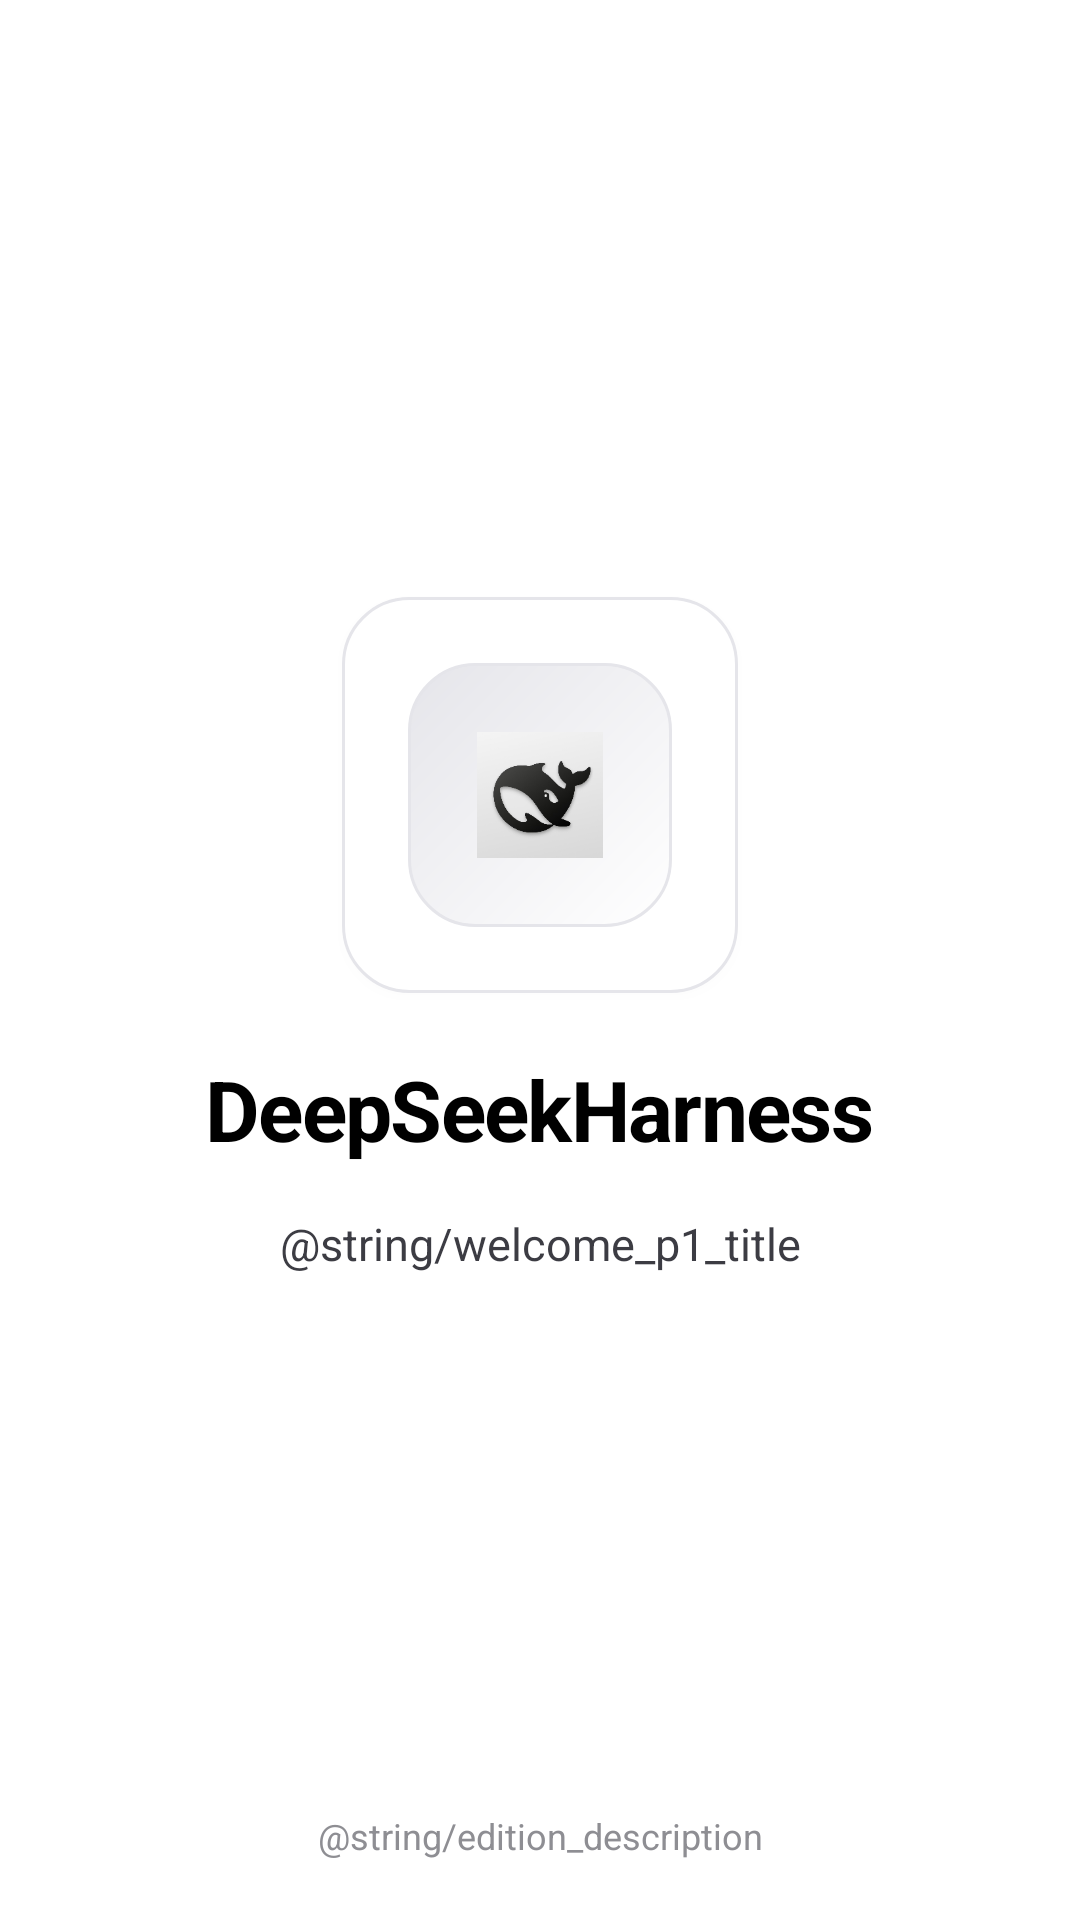

Reconstruct the res/layout file that produces this screen, plus the resources it refers to.
<!-- AndroidManifest.xml: application theme Theme.DeepseekHarness -->
<!-- res/layout/welcome_page1.xml -->
<?xml version="1.0" encoding="utf-8"?>
<LinearLayout xmlns:android="http://schemas.android.com/apk/res/android"
    android:layout_width="match_parent"
    android:layout_height="match_parent"
    android:background="@color/surface"
    android:gravity="center_horizontal"
    android:orientation="vertical"
    android:paddingStart="@dimen/page_pad_wide"
    android:paddingEnd="@dimen/page_pad_wide"
    android:paddingTop="@dimen/gap_section"
    android:paddingBottom="@dimen/gap_section">

    <View
        android:layout_width="0dp"
        android:layout_height="0dp"
        android:layout_weight="1" />

    
    <FrameLayout
        android:layout_width="132dp"
        android:layout_height="132dp"
        android:background="@drawable/bg_card"
        android:elevation="2dp">

        <FrameLayout
            android:layout_width="88dp"
            android:layout_height="88dp"
            android:layout_gravity="center"
            android:background="@drawable/bg_logo">

            <ImageView
                android:layout_width="42dp"
                android:layout_height="42dp"
                android:layout_gravity="center"
                android:contentDescription="@null"
                android:src="@mipmap/ic_launcher" />
        </FrameLayout>
    </FrameLayout>

    <TextView
        style="@style/DeepSeekHarnessText.Display"
        android:layout_width="wrap_content"
        android:layout_height="wrap_content"
        android:layout_marginTop="@dimen/gap_section"
        android:gravity="center"
        android:letterSpacing="-0.02"
        android:text="DeepSeekHarness"
        android:textSize="@dimen/text_hero" />

    <TextView
        style="@style/DeepSeekHarnessText.Label"
        android:layout_width="match_parent"
        android:layout_height="wrap_content"
        android:layout_marginTop="@dimen/gap_block"
        android:gravity="center"
        android:lineSpacingExtra="6dp"
        android:text="@string/welcome_p1_title"
        android:textSize="@dimen/text_body" />

    <View
        android:layout_width="0dp"
        android:layout_height="0dp"
        android:layout_weight="1" />

    <TextView
        style="@style/DeepSeekHarnessText.Caption"
        android:layout_width="match_parent"
        android:layout_height="wrap_content"
        android:gravity="center"
        android:text="@string/edition_description" />
</LinearLayout>
<!-- resources referenced by this layout -->
<resources>
  <color name="surface">#FFFFFF</color>
  <dimen name="gap_block">16dp</dimen>
  <dimen name="gap_section">20dp</dimen>
  <dimen name="page_pad_wide">32dp</dimen>
  <dimen name="text_body">15sp</dimen>
  <dimen name="text_hero">28sp</dimen>
  <string name="welcome_p1_title">One-tap launcher for DeepSeek Harness\n\nBuilt-in Linux environment — no Termux needed.\nAuto-installs and starts, ready out of the box.</string>
  <style name="DeepSeekHarnessText.Caption" parent="">
          <item name="android:textSize">@dimen/text_caption</item>
          <item name="android:textColor">@color/text_muted</item>
          <item name="android:lineSpacingExtra">2dp</item>
      </style>
  <style name="DeepSeekHarnessText.Display" parent="">
          <item name="android:textSize">@dimen/text_display</item>
          <item name="android:textStyle">bold</item>
          <item name="android:textColor">@color/text</item>
          <item name="android:letterSpacing">-0.01</item>
      </style>
  <style name="DeepSeekHarnessText.Label" parent="">
          <item name="android:textSize">@dimen/text_label</item>
          <item name="android:textColor">@color/text_secondary</item>
          <item name="android:lineSpacingExtra">2dp</item>
      </style>
  <style name="Theme.DeepseekHarness" parent="Theme.DEEPSEEK_HARNESS_Base">
          <item name="android:windowLightStatusBar">true</item>
      </style>
  <color name="card">#FFFFFF</color>
  <dimen name="radius_card">22dp</dimen>
  <dimen name="stroke">1dp</dimen>
  <color name="line">#E5E5EA</color>
  <color name="logo_top">#FFFFFF</color>
  <color name="logo_bot">#E5E5EA</color>
  <dimen name="text_caption">12sp</dimen>
  <color name="text_muted">#8E8E93</color>
  <dimen name="text_display">24sp</dimen>
  <color name="text">#000000</color>
  <dimen name="text_label">13sp</dimen>
  <color name="text_secondary">#3C3C43</color>
  <color name="primary">#000000</color>
  <color name="accent_on">#FFFFFF</color>
  <color name="raised">#FFFFFF</color>
  <color name="primary_dark">#1C1C1E</color>
  <color name="ripple">#0F000000</color>
  <color name="err">#48484A</color>
  <color name="error_on">#FFFFFF</color>
  <style name="Widget.DEEPSEEK_HARNESS_RadioButton" parent="Widget.Material3.CompoundButton.RadioButton">
          <item name="android:textColor">@color/button_text</item>
      </style>
  <style name="Widget.DEEPSEEK_HARNESS_CheckBox" parent="Widget.Material3.CompoundButton.CheckBox">
          <item name="android:textColor">@color/button_text</item>
          <item name="android:button">@drawable/checkbox_custom</item>
      </style>
  <style name="Widget.DEEPSEEK_HARNESS_Switch" parent="Widget.Material3.CompoundButton.MaterialSwitch">
          <item name="android:textColor">@color/button_text</item>
      </style>
  <style name="Widget.DEEPSEEK_HARNESS_DialogButtonBar" parent="">
          <item name="android:gravity">center_horizontal</item>
          <item name="android:orientation">horizontal</item>
          <item name="android:paddingTop">4dp</item>
          <item name="android:paddingBottom">6dp</item>
      </style>
  <style name="Shape.DEEPSEEK_HARNESS_Dialog" parent="">
          <item name="cornerFamily">rounded</item>
          <item name="cornerSize">32dp</item>
      </style>
  <style name="TextAppearance.DEEPSEEK_HARNESS_DialogTitle" parent="MaterialAlertDialog.Material3.Title.Text">
          <item name="android:textColor">@color/text</item><item name="android:textStyle">bold</item>
          <item name="android:textSize">22sp</item>
      </style>
  <style name="TextAppearance.DEEPSEEK_HARNESS_DialogBody" parent="MaterialAlertDialog.Material3.Body.Text">
          <item name="android:textColor">@color/text_secondary</item><item name="android:textSize">15sp</item>
      </style>
  <dimen name="radius_control">16dp</dimen>
  <color name="disabled">#E9E9EE</color>
  <color name="primary_ripple">#1A000000</color>
</resources>
